Image classification data set "data" (Cristinamulas/transfer_learning_keras on GitHub). Class labels (4): cardboard, chips, metal, plastic.

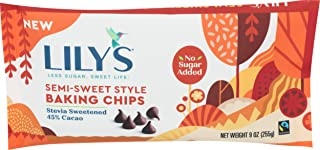
Label: plastic

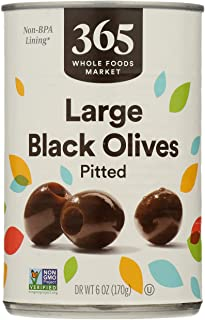
Label: metal

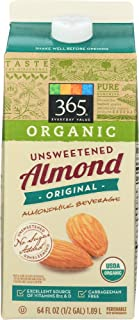
Label: cardboard

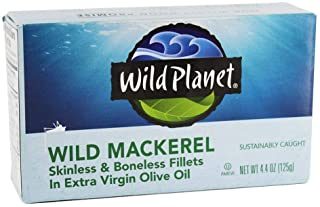
Label: cardboard

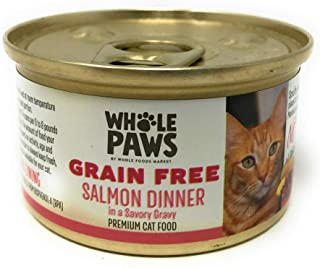
Label: metal

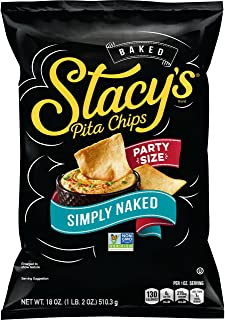
Label: plastic
